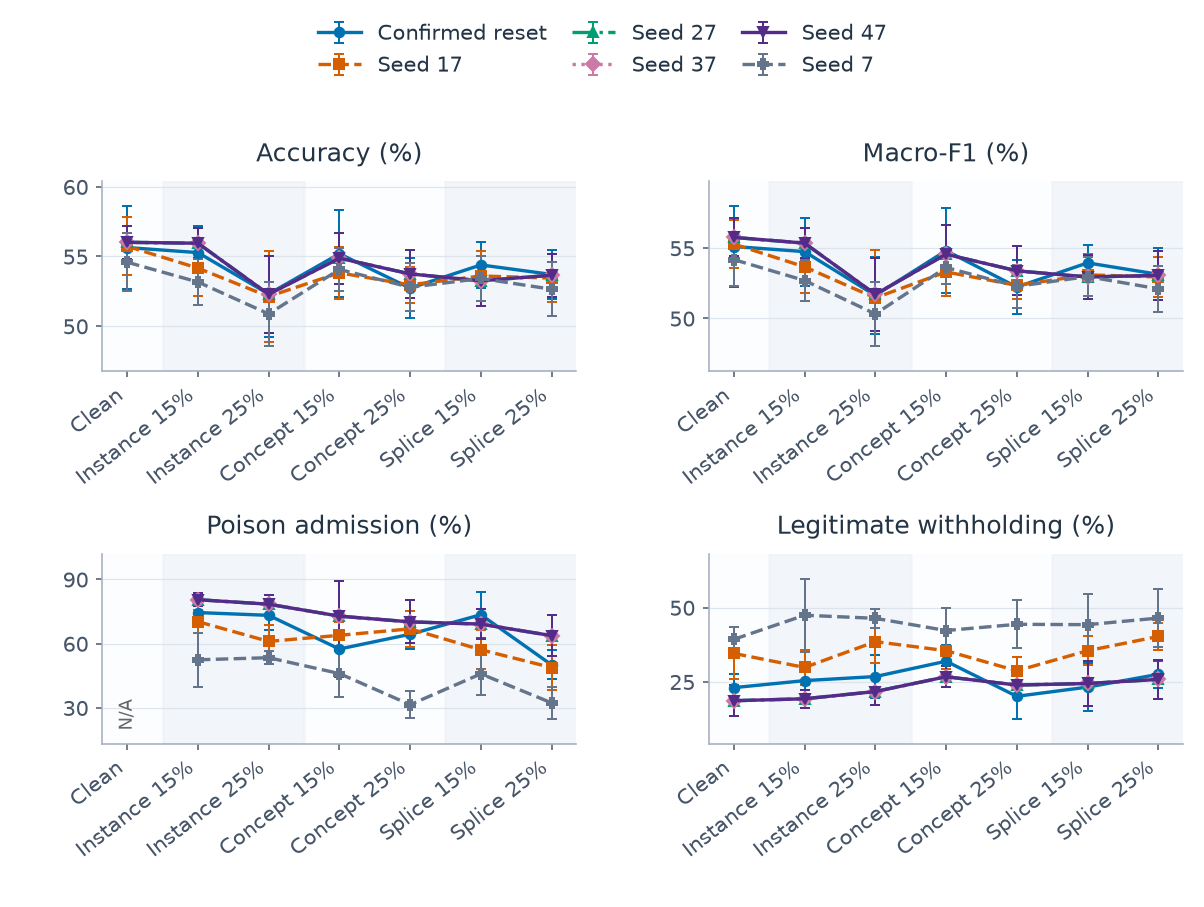

Values plotted in this chart, from the file beside it:
category, series, metric, mean, sd, runs, defined
0, confirmed, clean_withhold_rate, 0.2305, 0.04734, 5, 5
0, confirmed, host_accuracy, 0.5564, 0.02946, 5, 5
0, confirmed, host_macro_f1, 0.5511, 0.02845, 5, 5
0, confirmed, poison_admission_rate, , , 5, 0
0, q_alarm_persistence_17, clean_withhold_rate, 0.3458, 0.08774, 5, 5
0, q_alarm_persistence_17, host_accuracy, 0.5573, 0.02065, 5, 5
0, q_alarm_persistence_17, host_macro_f1, 0.5529, 0.01703, 5, 5
0, q_alarm_persistence_17, poison_admission_rate, , , 5, 0
0, q_alarm_persistence_27, clean_withhold_rate, 0.1864, 0.05224, 5, 5
0, q_alarm_persistence_27, host_accuracy, 0.5602, 0.01184, 5, 5
0, q_alarm_persistence_27, host_macro_f1, 0.5576, 0.01346, 5, 5
0, q_alarm_persistence_27, poison_admission_rate, , , 5, 0
0, q_alarm_persistence_37, clean_withhold_rate, 0.1864, 0.05224, 5, 5
0, q_alarm_persistence_37, host_accuracy, 0.5602, 0.01184, 5, 5
0, q_alarm_persistence_37, host_macro_f1, 0.5576, 0.01346, 5, 5
0, q_alarm_persistence_37, poison_admission_rate, , , 5, 0
0, q_alarm_persistence_47, clean_withhold_rate, 0.1864, 0.05224, 5, 5
0, q_alarm_persistence_47, host_accuracy, 0.5602, 0.01184, 5, 5
0, q_alarm_persistence_47, host_macro_f1, 0.5576, 0.01346, 5, 5
0, q_alarm_persistence_47, poison_admission_rate, , , 5, 0
0, q_alarm_persistence_7, clean_withhold_rate, 0.3932, 0.04047, 5, 5
0, q_alarm_persistence_7, host_accuracy, 0.5459, 0.02081, 5, 5
0, q_alarm_persistence_7, host_macro_f1, 0.5418, 0.01884, 5, 5
0, q_alarm_persistence_7, poison_admission_rate, , , 5, 0
1, confirmed, clean_withhold_rate, 0.2541, 0.05774, 5, 5
1, confirmed, host_accuracy, 0.5528, 0.0194, 5, 5
1, confirmed, host_macro_f1, 0.5475, 0.02421, 5, 5
1, confirmed, poison_admission_rate, 0.7451, 0.05612, 5, 5
1, q_alarm_persistence_17, clean_withhold_rate, 0.2985, 0.05766, 5, 5
1, q_alarm_persistence_17, host_accuracy, 0.5417, 0.01994, 5, 5
1, q_alarm_persistence_17, host_macro_f1, 0.5367, 0.01851, 5, 5
1, q_alarm_persistence_17, poison_admission_rate, 0.7027, 0.05353, 5, 5
1, q_alarm_persistence_27, clean_withhold_rate, 0.1929, 0.03099, 5, 5
1, q_alarm_persistence_27, host_accuracy, 0.5595, 0.01078, 5, 5
1, q_alarm_persistence_27, host_macro_f1, 0.5535, 0.0104, 5, 5
1, q_alarm_persistence_27, poison_admission_rate, 0.8052, 0.02993, 5, 5
1, q_alarm_persistence_37, clean_withhold_rate, 0.1929, 0.03099, 5, 5
1, q_alarm_persistence_37, host_accuracy, 0.5595, 0.01078, 5, 5
1, q_alarm_persistence_37, host_macro_f1, 0.5535, 0.0104, 5, 5
1, q_alarm_persistence_37, poison_admission_rate, 0.8052, 0.02993, 5, 5
1, q_alarm_persistence_47, clean_withhold_rate, 0.1929, 0.03099, 5, 5
1, q_alarm_persistence_47, host_accuracy, 0.5595, 0.01078, 5, 5
1, q_alarm_persistence_47, host_macro_f1, 0.5535, 0.0104, 5, 5
1, q_alarm_persistence_47, poison_admission_rate, 0.8052, 0.02993, 5, 5
1, q_alarm_persistence_7, clean_withhold_rate, 0.4744, 0.1224, 5, 5
1, q_alarm_persistence_7, host_accuracy, 0.5317, 0.01615, 5, 5
1, q_alarm_persistence_7, host_macro_f1, 0.527, 0.01439, 5, 5
1, q_alarm_persistence_7, poison_admission_rate, 0.5244, 0.1248, 5, 5
2, confirmed, clean_withhold_rate, 0.2678, 0.07171, 5, 5
2, confirmed, host_accuracy, 0.5231, 0.0308, 5, 5
2, confirmed, host_macro_f1, 0.5164, 0.02742, 5, 5
2, confirmed, poison_admission_rate, 0.7322, 0.07018, 5, 5
2, q_alarm_persistence_17, clean_withhold_rate, 0.3854, 0.07274, 5, 5
2, q_alarm_persistence_17, host_accuracy, 0.5213, 0.03281, 5, 5
2, q_alarm_persistence_17, host_macro_f1, 0.5146, 0.03428, 5, 5
2, q_alarm_persistence_17, poison_admission_rate, 0.6105, 0.07509, 5, 5
2, q_alarm_persistence_27, clean_withhold_rate, 0.2173, 0.04593, 5, 5
2, q_alarm_persistence_27, host_accuracy, 0.5229, 0.02765, 5, 5
2, q_alarm_persistence_27, host_macro_f1, 0.5172, 0.02598, 5, 5
2, q_alarm_persistence_27, poison_admission_rate, 0.7842, 0.04453, 5, 5
... 108 more rows
